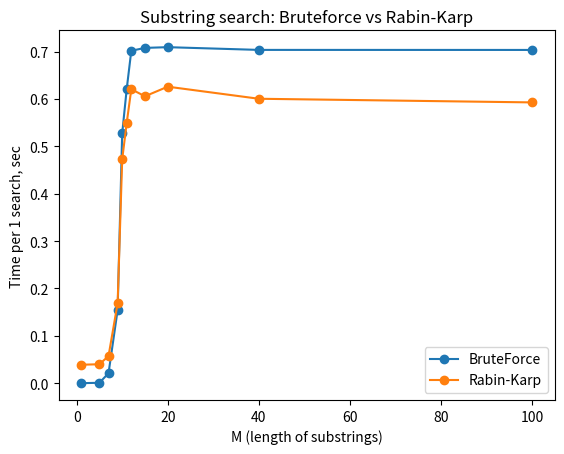

Write the Python code that produced this figure.
import matplotlib.pyplot as plt

n = 1e6
bruteRes = [
    4.50611114502e-06,
    0.000823402404785,
    0.0210448980331,
    0.154466199875,
    0.527451992035,
    0.621789693832,
    0.701891088486,
    0.707935500145,
    0.709453701973,
    0.703685498238,
    0.703602409363 ]

rabinRes = [
    0.0389488935471,
    0.0399548053741,
    0.0573272943497,
    0.169061088562,
    0.4725481987,
    0.550091409683,
    0.62067129612,
    0.605745911598,
    0.626036000252,
    0.600534009933,
    0.592835211754 ]

m = [1, 5, 7, 9, 10, 11, 12, 15, 20, 40, 100]
plt.plot(m, bruteRes, marker='o', label='BruteForce')
plt.plot(m, rabinRes, marker='o', label='Rabin-Karp')
plt.title("Substring search: Bruteforce vs Rabin-Karp")
plt.xlabel('M (length of substrings)')
plt.ylabel('Time per 1 search, sec')
plt.legend(loc=4)

plt.show()
